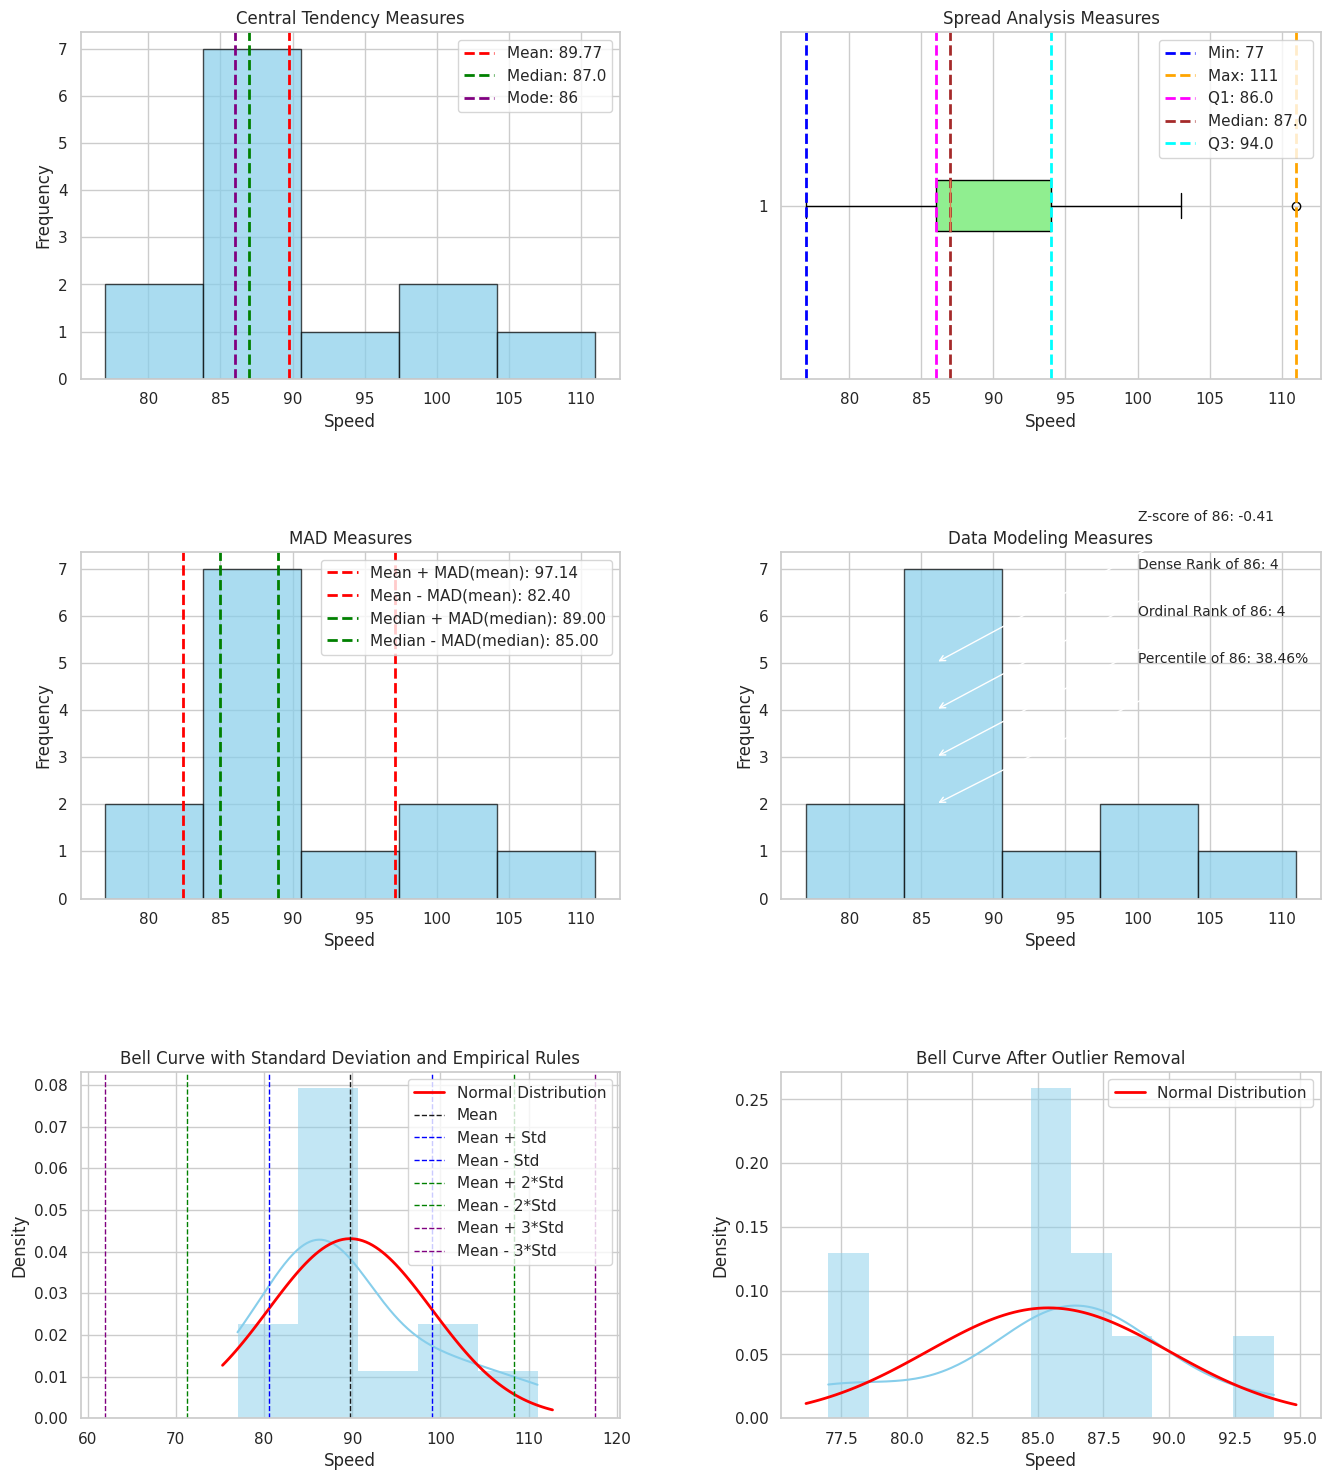

Write the Python code that produced this figure.
import numpy as np
from scipy import stats as st
import matplotlib.pyplot as plt
import seaborn as sns

speed = [99, 86, 87, 88, 111, 86, 103, 87, 94, 78, 77, 85, 86]

print("-----Start Central Tendency-----")
mean = np.mean(speed)
median = np.median(speed)
mode = st.mode(speed)[0]
print("Mean:", mean)
print("Median:", median)
print("Mode:", mode)
print("-----End Central Tendency-----\n\n")

print("-----Start Spread Analysis-----")
min = np.min(speed)
max = np.max(speed)
range = np.ptp(speed)
mid_range = range / 2
q25, q50, q75 = np.percentile(speed, [25, 50, 75])
iqr = q75 - q25
variance = np.var(speed)
std = np.std(speed)
mad_mean = np.mean(np.abs(speed - np.mean(speed)))
mad_median = np.median(np.abs(speed - np.median(speed)))
print('min', min)
print('max', max)
print('range', range)
print('mid range', mid_range)
print('25%', np.percentile(speed, 25))
print('50%', q50)
print('75%', q75)
print('iqr', iqr)
print('iqr', st.iqr(speed))
print('variance', variance)
print('standard deviation', std)
print('mad(mean)', mad_mean)
print('mad(median)', mad_median)
print('mad(median) using function', st.median_abs_deviation(speed))
print("-----End Spread Analysis-----\n\n")

print("-----Start Data Modeling-----")
zscore = st.zscore(speed)
loc = speed.index(86)
percentile_86 = st.percentileofscore(speed, 86)
ordinal_rank_86 = st.rankdata(speed, method='ordinal')[loc]
dense_rank_86 = st.rankdata(speed, method='dense')[loc]
zscore_86 = zscore[loc]
print('percentile of 86', percentile_86)
print('ordinal ranking of 86', ordinal_rank_86)
print('dense ranking of 86', dense_rank_86)

print('z-score of 86', zscore_86)
print("-----End Data Modeling-----\n\n")

print("-----Start Outlier Detection-----")
# Function to remove outliers using IQR
def remove_outliers_iqr(data):
    q25, q75 = np.percentile(data, [25, 75])
    iqr = q75 - q25
    lower_bound = q25 - 1.5 * iqr
    upper_bound = q75 + 1.5 * iqr
    return [val for val in data if lower_bound <= val <= upper_bound]

# Function to remove outliers using Z-score
def remove_outliers_zscore(data, threshold=3):
    z_scores = np.abs(st.zscore(data))
    return [val for key, val in enumerate(data) if z_scores[key] <= threshold]

# Function to remove outliers using modified Z-score
def remove_outliers_modified_zscore(data, threshold=3.5):
    median = np.median(data)
    mad = np.median(np.abs(data - median))
    modified_z_scores = 0.6745 * (data - median) / mad
    return [val for key, val in enumerate(data) if np.abs(modified_z_scores[key]) <= threshold]

speed_iqr = remove_outliers_iqr(speed)
speed_zscore = remove_outliers_zscore(speed)
speed_modified_zscore = remove_outliers_modified_zscore(speed)
print("-----End Outlier Detection-----\n\n")

print("-----Start Visualizing-----")
# Set up Seaborn style
sns.set(style="whitegrid")

# Create a figure with subplots
fig, axs = plt.subplots(3, 2, figsize=(16, 18))

# Plot 1: Annotations for Central Tendency
axs[0, 0].hist(speed, bins=5, edgecolor='black', alpha=0.7, color='skyblue')
axs[0, 0].axvline(x=mean, color='red', linestyle='--', linewidth=2, label=f'Mean: {mean:.2f}')
axs[0, 0].axvline(x=median, color='green', linestyle='--', linewidth=2, label=f'Median: {median}')
axs[0, 0].axvline(x=mode, color='purple', linestyle='--', linewidth=2, label=f'Mode: {mode}')
axs[0, 0].set_title('Central Tendency Measures')
axs[0, 0].set_xlabel('Speed')
axs[0, 0].set_ylabel('Frequency')
axs[0, 0].legend()

# Plot 2: Annotations for Spread Analysis
axs[0, 1].boxplot(speed, vert=False, patch_artist=True, boxprops=dict(facecolor='lightgreen'))
axs[0, 1].axvline(x=min, color='blue', linestyle='--', linewidth=2, label=f'Min: {min}')
axs[0, 1].axvline(x=max, color='orange', linestyle='--', linewidth=2, label=f'Max: {max}')
axs[0, 1].axvline(x=q25, color='magenta', linestyle='--', linewidth=2, label=f'Q1: {q25}')
axs[0, 1].axvline(x=q50, color='brown', linestyle='--', linewidth=2, label=f'Median: {q50}')
axs[0, 1].axvline(x=q75, color='cyan', linestyle='--', linewidth=2, label=f'Q3: {q75}')
axs[0, 1].set_title('Spread Analysis Measures')
axs[0, 1].set_xlabel('Speed')
axs[0, 1].legend()

# Plot 3: Annotations for MAD and Variance
axs[1, 0].hist(speed, bins=5, edgecolor='black', alpha=0.7, color='skyblue')
axs[1, 0].axvline(x=mean + mad_mean, color='red', linestyle='--', linewidth=2,
                  label=f'Mean + MAD(mean): {mean + mad_mean:.2f}')
axs[1, 0].axvline(x=mean - mad_mean, color='red', linestyle='--', linewidth=2,
                  label=f'Mean - MAD(mean): {mean - mad_mean:.2f}')
axs[1, 0].axvline(x=median + mad_median, color='green', linestyle='--', linewidth=2,
                  label=f'Median + MAD(median): {median + mad_median:.2f}')
axs[1, 0].axvline(x=median - mad_median, color='green', linestyle='--', linewidth=2,
                  label=f'Median - MAD(median): {median - mad_median:.2f}')
axs[1, 0].set_title('MAD Measures')
axs[1, 0].set_xlabel('Speed')
axs[1, 0].set_ylabel('Frequency')
axs[1, 0].legend()

# Plot 4: Annotations for Data Modeling
axs[1, 1].hist(speed, bins=5, edgecolor='black', alpha=0.7, color='skyblue')
axs[1, 1].annotate(f'Percentile of 86: {percentile_86:.2f}%', xy=(86, 2), xytext=(100, 5),
                   arrowprops=dict(facecolor='black', arrowstyle='->'), fontsize=10)
axs[1, 1].annotate(f'Ordinal Rank of 86: {ordinal_rank_86}', xy=(86, 3), xytext=(100, 6),
                   arrowprops=dict(facecolor='black', arrowstyle='->'), fontsize=10)
axs[1, 1].annotate(f'Dense Rank of 86: {dense_rank_86}', xy=(86, 4), xytext=(100, 7),
                   arrowprops=dict(facecolor='black', arrowstyle='->'), fontsize=10)
axs[1, 1].annotate(f'Z-score of 86: {zscore_86:.2f}', xy=(86, 5), xytext=(100, 8),
                   arrowprops=dict(facecolor='black', arrowstyle='->'), fontsize=10)
axs[1, 1].set_title('Data Modeling Measures')
axs[1, 1].set_xlabel('Speed')
axs[1, 1].set_ylabel('Frequency')

# Plot 5: Bell Curve with Standard Deviation and Empirical Rules
sns.histplot(speed, kde=True, stat='density', linewidth=0, color='skyblue', ax=axs[2, 0])
xmin, xmax = axs[2, 0].get_xlim()
x = np.linspace(xmin, xmax, 100)
pdf = st.norm.pdf(x, mean, std)
axs[2, 0].plot(x, pdf, linewidth=2, color='red', label='Normal Distribution')
axs[2, 0].axvline(mean, color='k', linestyle='--', linewidth=1, label='Mean')
axs[2, 0].axvline(mean + std, color='blue', linestyle='--', linewidth=1, label='Mean + Std')
axs[2, 0].axvline(mean - std, color='blue', linestyle='--', linewidth=1, label='Mean - Std')
axs[2, 0].axvline(mean + 2*std, color='green', linestyle='--', linewidth=1, label='Mean + 2*Std')
axs[2, 0].axvline(mean - 2*std, color='green', linestyle='--', linewidth=1, label='Mean - 2*Std')
axs[2, 0].axvline(mean + 3*std, color='purple', linestyle='--', linewidth=1, label='Mean + 3*Std')
axs[2, 0].axvline(mean - 3*std, color='purple', linestyle='--', linewidth=1, label='Mean - 3*Std')
axs[2, 0].set_title('Bell Curve with Standard Deviation and Empirical Rules')
axs[2, 0].set_xlabel('Speed')
axs[2, 0].set_ylabel('Density')
axs[2, 0].legend()

# Plot 6: Bell Curve After Outlier Removal using Modified Z-score
sns.histplot(speed_modified_zscore, kde=True, stat='density', linewidth=0, color='skyblue', ax=axs[2, 1])
xmin, xmax = axs[2, 1].get_xlim()
x = np.linspace(xmin, xmax, 100)
pdf = st.norm.pdf(x, np.mean(speed_modified_zscore),np.std(speed_modified_zscore))
axs[2, 1].plot(x, pdf, linewidth=2, color='red', label='Normal Distribution')
axs[2, 1].set_title('Bell Curve After Outlier Removal')
axs[2, 1].set_xlabel('Speed')
axs[2, 1].set_ylabel('Density')
axs[2, 1].legend()

# Adjust layout and display plot
plt.subplots_adjust(hspace=0.5, wspace=0.3)  # Adjust spacing between subplots
plt.show()
print("-----End Visualizing-----")
